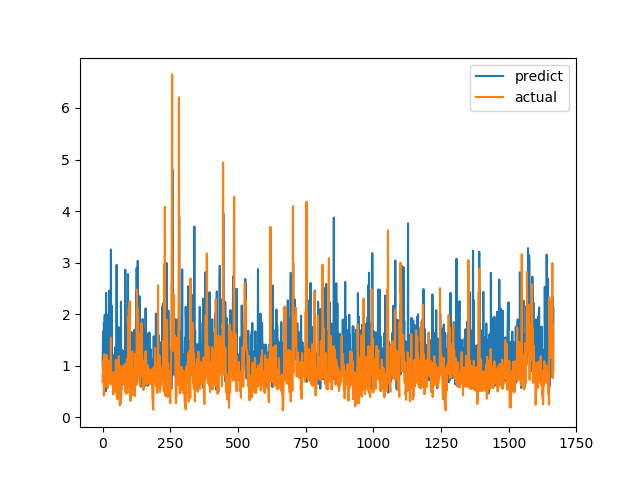

The table this chart was drawn from, first rows:
predict, actual
0.995, 0.6915
1.218, 0.8558
1.664, 0.7094
1.433, 1.015
1.124, 1.116
1.835, 0.4183
1.505, 1.002
0.8807, 1.219
1.987, 1.143
1.307, 0.6528
0.7763, 0.6747
0.5002, 0.601
1.483, 0.6695
2.413, 0.6538
0.6046, 0.7814
0.8027, 1.206
1.082, 0.8469
0.8544, 0.8286
1.121, 0.6482
1.197, 0.5624
0.7716, 0.7183
1.994, 1.1
0.7275, 0.9542
1.075, 0.729
2.457, 0.6694
0.7665, 0.8631
1, 0.6465
1.939, 0.8223
0.9337, 0.9236
1.48, 0.8301
1.197, 1.067
3.255, 1.546
1.236, 0.6827
2.167, 0.6386
1.361, 0.6464
0.9517, 0.6881
0.9015, 0.7274
0.9591, 0.65
1.213, 0.8694
0.8174, 0.4409
1.165, 0.4519
0.7373, 0.7575
1.068, 0.4952
1.057, 0.6851
1.204, 0.7244
0.9039, 0.8654
0.832, 0.74
1.356, 0.8071
0.7746, 0.8204
1.119, 1.114
1.272, 1.109
1.203, 0.4751
2.957, 1.039
1.068, 0.9458
0.8547, 0.7878
0.7375, 0.3505
1.052, 0.9368
1.349, 0.9868
1.137, 0.647
0.8152, 1.03
... 1,606 more rows
